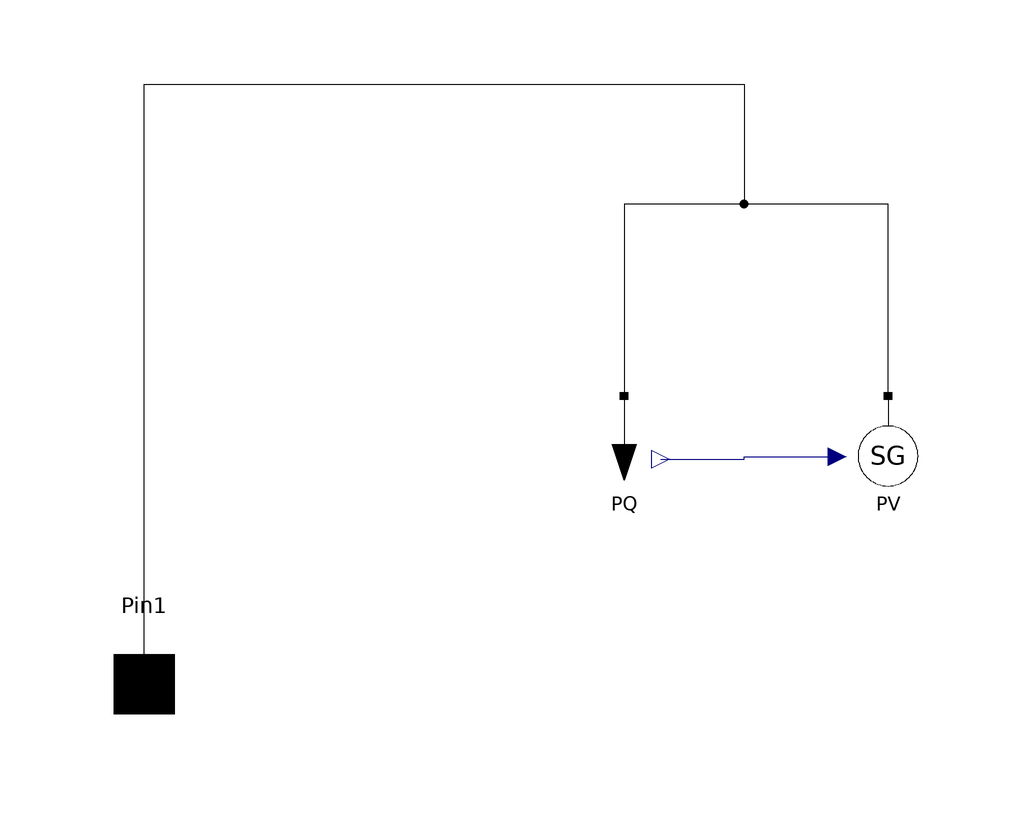

The Modelica model whose source follows is shown above as a component diagram (icons at their Placement, wires along their Line points).

model HouseholdSolar "Household with load and solar generation"
  extends
    ModPowerSystems.Base.Interfaces.ComplexPhasor.SinglePhase.OnePortGroundedInit(Vnom=Household_Vnom);

  parameter Real Household_Vnom = 400 "nominal voltage of household";
  parameter Integer Load_Type(min=1,max=3) annotation(choices(choice=1
        "Constant P and Q values",                                                               choice=2
        "P and Q of load profile",                                                                                                   choice=3
        "Nominal values for P and Q and weighting profile"));
  parameter Real Load_Pnom = 2000.0 "nominal active power of PQ load" annotation(Dialog(enable=not Load_Type==2));
  parameter Real Load_Qnom = 0.0 "nominal reactive power of PQ load" annotation(Dialog(enable=not Load_Type==2));
  parameter String Load_ProfileFileName = "NoName"
    "File where load profile is stored"                                                annotation (Dialog(
      enable=not Load_Type==1,
      loadSelector(filter="Text files (*.txt);;MATLAB MAT-files (*.mat)",
          caption="Open file in which table is present")));
  parameter String Load_ProfileName = "NoName"
    "Table name on load profile file"
    annotation (Dialog(enable=not Load_Type==1));
  parameter Real PV_Pnom = 5000 "nominal power of pv system";
  parameter String PV_ProfileFileName = "NoName" "file where matrix is stored" annotation (Dialog(
      loadSelector(filter="Text files (*.txt);;MATLAB MAT-files (*.mat)",
          caption="Open file in which table is present")));
  parameter String PV_ProfileName = "NoName" "table name on file";
  parameter Integer PV_Controller = 0
    "0 = None, 1 = Q provision, 2 = P curtailment at plant, 3 = P curtailment at PCC";
  parameter Boolean PV_SystemOn = true "PV system on/off";
  parameter Real PV_CurtailmentLimit = 70.0
    "only effective for controller type 2 and 3";

  // Make characteristic values available at household level
  Real P_PCC = -P "total active power of the household fed into the grid";
  Real Q_PCC = -Q "total reactive power of the household fed into the grid";
  Real P_PV = -PV.P "generated active power of the PV system";
  Real Q_PV = -PV.Q "generated reactive power of the PV system";

  ModPowerSystems.PhasorSinglePhase.Loads.PQLoad PQ(Vnom=Household_Vnom,Pnom=Load_Pnom,Qnom=Load_Qnom,enableOutputPload=true) if Load_Type==1 annotation (Placement(transformation(extent={{70,128},
            {90,148}})));
  ModPowerSystems.PhasorSinglePhase.Loads.PQLoadProfile PQProfile(Vnom=Household_Vnom,profileFileName=Load_ProfileFileName,profileName=Load_ProfileName,enableOutputPload=true) if Load_Type==2;
  ModPowerSystems.PhasorSinglePhase.Loads.PQLoadNormProfile PQNormProfile(Vnom=Household_Vnom,Pnom=Load_Pnom,Qnom=Load_Qnom,profileFileName=Load_ProfileFileName,profileName=Load_ProfileName,enableOutputPload=true) if Load_Type==3;
  Generation.SolarGenerator PV(
    Vnom=Household_Vnom,
    Pnom=PV_Pnom,
    profileFileName=PV_ProfileFileName,
    profileName=PV_ProfileName,
    ControllerType=PV_Controller,
    StatusOn=PV_SystemOn,
    CurtailLimit=PV_CurtailmentLimit,
    enableInputPload=true)
    annotation (Placement(transformation(extent={{114,128},{134,148}})));
equation

  connect(Pin1, PQ.Pin1) annotation (Line(points={{0,100},{0,100},{0,200},{100,200},
          {100,180},{80,180},{80,148}},         color={0,0,0}));
  connect(Pin1, PQProfile.Pin1);
  connect(Pin1, PQNormProfile.Pin1);

  connect(PV.Pin1, PQ.Pin1) annotation (Line(points={{124,148},{124,148},{124,180},
          {80,180},{80,148}}, color={0,0,0}));
  connect(PV.Pin1, PQProfile.Pin1);
  connect(PV.Pin1, PQNormProfile.Pin1);


  connect(PQ.P_loadOut, PV.P_loadIn) annotation (Line(points={{86.1,137.5},{100.05,
          137.5},{100.05,137.9},{115.5,137.9}}, color={0,0,127}));
  connect(PQProfile.P_loadOut, PV.P_loadIn);
  connect(PQNormProfile.P_loadOut, PV.P_loadIn);

    annotation (Placement(transformation(extent={{110,128},{130,148}})),
                                                             Icon(coordinateSystem(preserveAspectRatio=false, extent={
            {0,60},{200,240}}),                                                                               graphics={
        Rectangle(
          extent={{40,60},{160,160}},
          lineColor={0,0,0},
          fillColor={255,255,0},
          fillPattern=FillPattern.Solid),
        Polygon(
          points={{40,160},{100,220},{160,160},{40,160}},
          lineColor={0,0,0},
          fillColor={255,255,0},
          fillPattern=FillPattern.Solid),
        Line(points={{4,100},{38,100},{40,100}},     color={0,0,0})}),
                                                       Diagram(
        coordinateSystem(preserveAspectRatio=false, extent={{0,60},{200,240}})));
end HouseholdSolar;